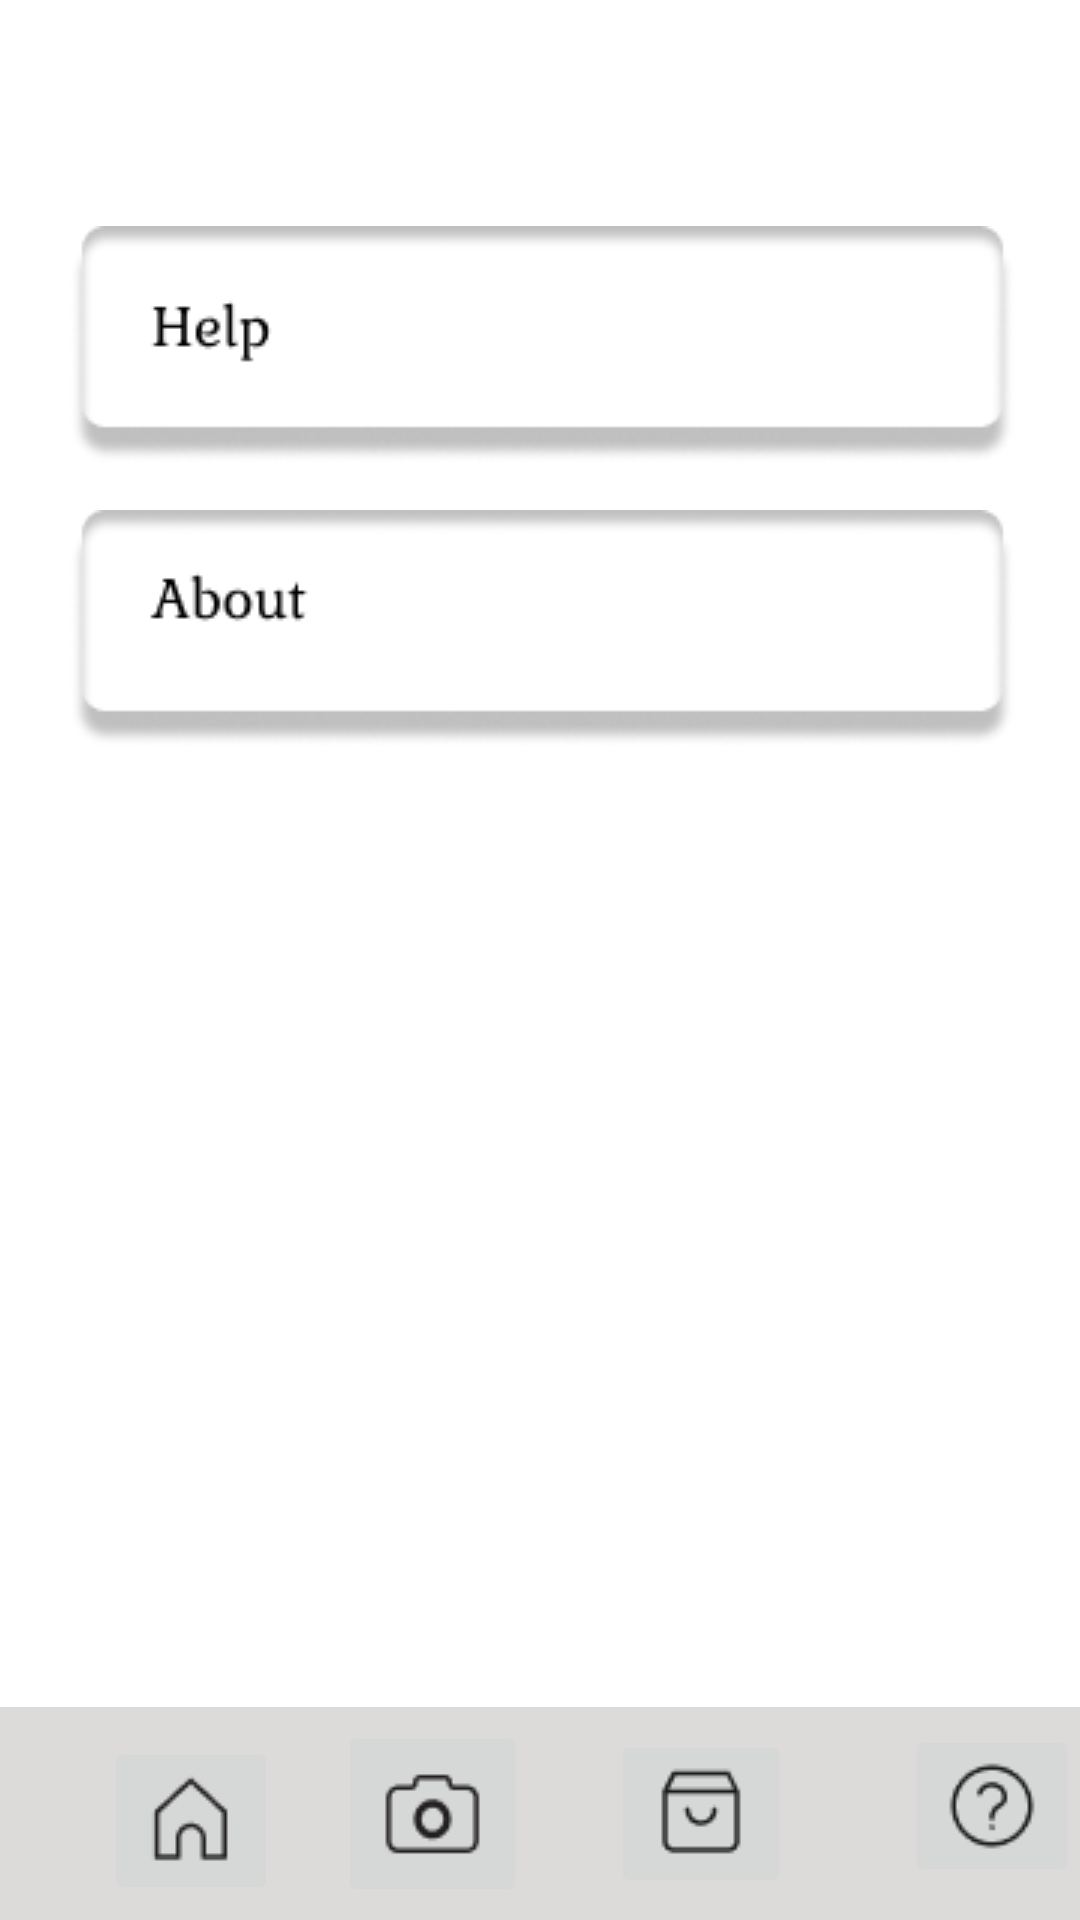

This screen was rendered from an Android layout file. Write that file and the resources it references.
<!-- AndroidManifest.xml: application theme Theme.MySKIN -->
<!-- res/layout/activity_about.xml -->
<?xml version="1.0" encoding="utf-8"?>
<androidx.constraintlayout.widget.ConstraintLayout xmlns:android="http://schemas.android.com/apk/res/android"
    xmlns:app="http://schemas.android.com/apk/res-auto"
    xmlns:tools="http://schemas.android.com/tools"
    android:layout_width="match_parent"
    android:layout_height="match_parent"
    tools:context=".ui.AboutActivity">

    <ImageView
        android:id="@+id/btnHlp"
        android:layout_width="wrap_content"
        android:layout_height="wrap_content"
        app:layout_constraintBottom_toTopOf="@+id/btnAbt"
        app:layout_constraintEnd_toEndOf="parent"
        app:layout_constraintHorizontal_bias="0.52"
        app:layout_constraintStart_toStartOf="parent"
        app:layout_constraintTop_toTopOf="parent"
        app:layout_constraintVertical_bias="0.829"
        app:srcCompat="@drawable/help" />

    <ImageView
        android:id="@+id/btnAbt"
        android:layout_width="wrap_content"
        android:layout_height="wrap_content"
        app:layout_constraintBottom_toTopOf="@+id/constraintLayout2"
        app:layout_constraintEnd_toEndOf="parent"
        app:layout_constraintHorizontal_bias="0.52"
        app:layout_constraintStart_toStartOf="parent"
        app:layout_constraintTop_toTopOf="parent"
        app:layout_constraintVertical_bias="0.347"
        app:srcCompat="@drawable/about" />

    <androidx.constraintlayout.widget.ConstraintLayout
        android:id="@+id/constraintLayout2"
        android:layout_width="415dp"
        android:layout_height="71dp"
        android:background="@color/nav_bar"
        app:layout_constraintBottom_toBottomOf="parent"
        app:layout_constraintEnd_toEndOf="parent"
        app:layout_constraintHorizontal_bias="0.25"
        app:layout_constraintStart_toStartOf="parent">

        <ImageButton
            android:id="@+id/bthome"
            android:layout_width="wrap_content"
            android:layout_height="wrap_content"
            android:layout_marginStart="48dp"
            android:layout_marginTop="5dp"
            app:layout_constraintBottom_toBottomOf="parent"
            app:layout_constraintStart_toStartOf="parent"
            app:layout_constraintTop_toTopOf="parent"
            app:srcCompat="@drawable/buttonhome" />

        <ImageButton
            android:id="@+id/btscan"
            android:layout_width="wrap_content"
            android:layout_height="wrap_content"
            android:layout_marginStart="20dp"
            app:layout_constraintBottom_toBottomOf="parent"
            app:layout_constraintStart_toEndOf="@+id/bthome"
            app:layout_constraintTop_toTopOf="parent"
            app:srcCompat="@drawable/buttoncam" />

        <ImageButton
            android:id="@+id/btproduct"
            android:layout_width="wrap_content"
            android:layout_height="wrap_content"
            android:layout_marginStart="34dp"
            android:layout_marginEnd="10dp"
            app:layout_constraintBottom_toBottomOf="parent"
            app:layout_constraintEnd_toStartOf="@+id/btaboutus"
            app:layout_constraintStart_toEndOf="@+id/btscan"
            app:layout_constraintTop_toTopOf="parent"
            app:srcCompat="@drawable/buttonproduct" />

        <ImageButton
            android:id="@+id/btaboutus"
            android:layout_width="wrap_content"
            android:layout_height="wrap_content"
            android:layout_marginStart="28dp"
            android:layout_marginEnd="48dp"
            android:layout_marginBottom="5dp"
            app:layout_constraintBottom_toBottomOf="parent"
            app:layout_constraintEnd_toEndOf="parent"
            app:layout_constraintStart_toEndOf="@+id/btproduct"
            app:layout_constraintTop_toTopOf="parent"
            app:srcCompat="@drawable/buttonaboutus" />
    </androidx.constraintlayout.widget.ConstraintLayout>

</androidx.constraintlayout.widget.ConstraintLayout>
<!-- resources referenced by this layout -->
<resources>
  <color name="nav_bar">#DDDADA</color>
  <!-- drawable about: png bitmap (drawable, 5470 bytes) -->
  <!-- drawable buttonaboutus: png bitmap (drawable, 808 bytes) -->
  <!-- drawable buttoncam: png bitmap (drawable, 753 bytes) -->
  <!-- drawable buttonhome: png bitmap (drawable, 592 bytes) -->
  <!-- drawable buttonproduct: png bitmap (drawable, 563 bytes) -->
  <!-- drawable help: png bitmap (drawable, 5379 bytes) -->
  <style name="Theme.MySKIN" parent="Theme.MaterialComponents.DayNight.DarkActionBar">
          
          <item name="colorPrimary">@color/blue_bar</item>
          <item name="colorPrimaryVariant">@color/blue</item>
          <item name="colorOnPrimary">@color/white</item>
          
          <item name="colorSecondary">@color/teal_200</item>
          <item name="colorSecondaryVariant">@color/teal_700</item>
          <item name="colorOnSecondary">@color/black</item>
          
          <item name="android:statusBarColor" tools:targetApi="l">?attr/colorPrimaryVariant</item>
          
      </style>
  <color name="blue_bar">#113D6E</color>
  <color name="blue">#4365ff</color>
  <color name="white">#FFFFFFFF</color>
  <color name="teal_200">#FF03DAC5</color>
  <color name="teal_700">#FF018786</color>
  <color name="black">#FF000000</color>
</resources>
